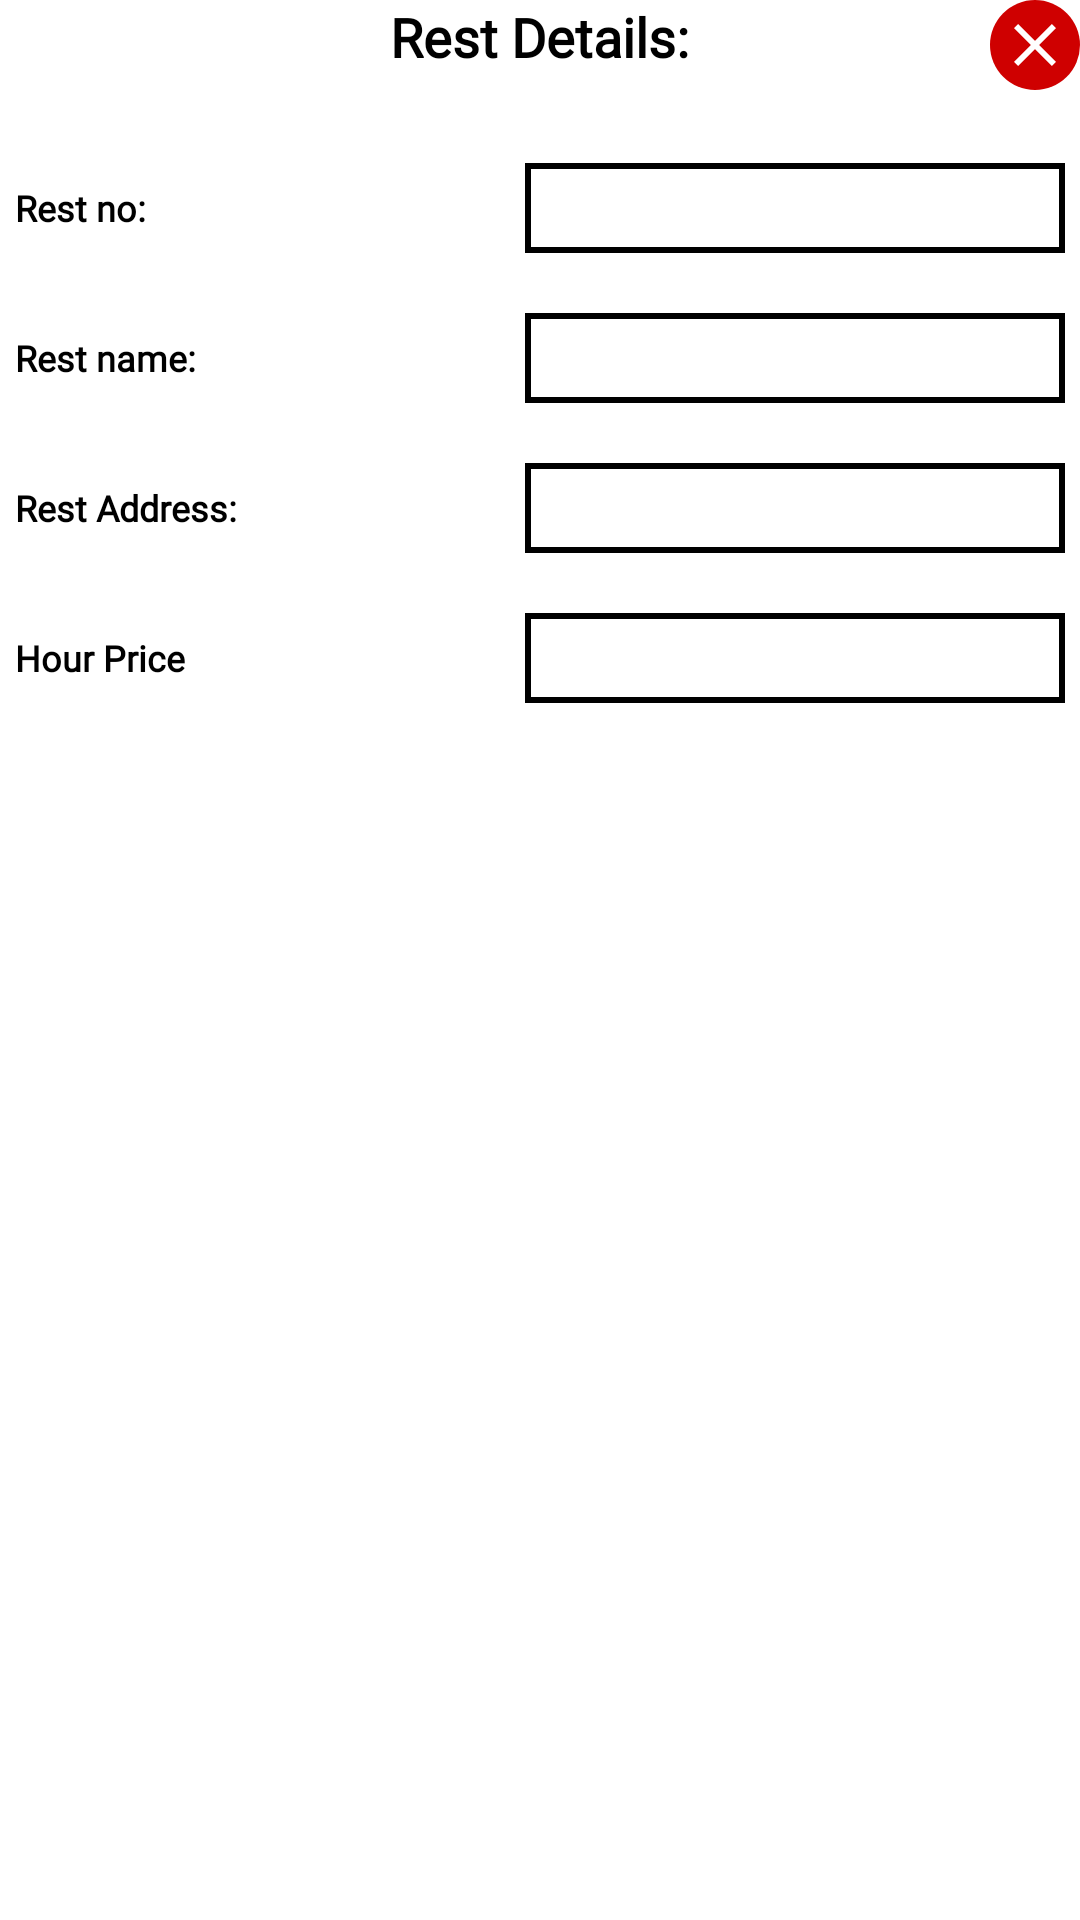

Here is an Android app screen rendered from its layout file. Give the layout XML and the strings, colors and styles it references.
<!-- AndroidManifest.xml: application theme AppTheme -->
<!-- res/layout/details_dialog.xml -->
<?xml version="1.0" encoding="utf-8"?>
<RelativeLayout xmlns:tools="http://schemas.android.com/tools"
    android:id="@+id/main"
    android:layout_width="match_parent"
    android:layout_height="wrap_content"
    android:background="@color/white"
    android:layout_marginTop="?attr/actionBarSize"
    android:layout_marginBottom="?attr/actionBarSize"
    xmlns:android="http://schemas.android.com/apk/res/android">
    <TextView
        android:id="@+id/txt_details"
        android:layout_width="wrap_content"
        android:layout_height="wrap_content"
        android:textColor="@color/black"
        android:layout_centerHorizontal="true"
        android:textSize="18sp"
        android:text="@string/rest_details"
        android:fontFamily="@font/myfontbold"
        android:textStyle="bold"/>
    <ImageButton
        android:id="@+id/close_img"
        android:layout_width="wrap_content"
        android:layout_height="wrap_content"
        android:layout_alignParentTop="true"
        android:layout_alignParentEnd="true"
        android:background="@drawable/exit_background"
        android:src="@drawable/ic_close"/>
    <RelativeLayout android:id="@+id/relative_name"
        android:layout_width="match_parent"
        android:layout_height="wrap_content"
        android:layout_below="@+id/txt_details"
        android:layout_marginTop="30dp"
        android:layout_marginStart="5dp"
        android:layout_marginEnd="5dp"
        android:layout_marginBottom="10dp"
        xmlns:android="http://schemas.android.com/apk/res/android">
        <TextView
            android:layout_width="wrap_content"
            android:layout_height="wrap_content"
            android:layout_alignParentStart="true"
            android:text="@string/rest_no"
            android:textColor="@color/black"
            android:layout_centerVertical="true"
            android:textSize="12sp"
            android:textStyle="bold"
            android:fontFamily="@font/droidsansmono"/>
        <EditText
            android:id="@+id/rest_num"
            android:layout_width="180dp"
            android:layout_height="30dp"
            android:layout_alignParentEnd="true"
            android:layout_centerVertical="true"
            android:paddingStart="5dp"
            android:paddingEnd="5dp"
            android:gravity="center"
            android:background="@drawable/txt_book_rest_background" />
    </RelativeLayout>
    <RelativeLayout
        android:id="@+id/relative_national_num"
        android:layout_width="match_parent"
        android:layout_height="wrap_content"
        android:layout_below="@id/relative_name"
        android:layout_marginTop="10dp"
        android:layout_marginStart="5dp"
        android:layout_marginEnd="5dp"
        android:layout_marginBottom="10dp">
        <TextView
            android:layout_width="wrap_content"
            android:layout_height="wrap_content"
            android:layout_alignParentStart="true"
            android:text="@string/rest_name"
            android:textColor="@color/black"
            android:layout_centerVertical="true"
            android:textSize="12sp"
            android:textStyle="bold"
            android:fontFamily="@font/droidsansmono"/>
        <EditText
            android:id="@+id/rest_name"
            android:layout_width="180dp"
            android:layout_height="30dp"
            android:layout_alignParentEnd="true"
            android:layout_centerVertical="true"
            android:gravity="center"
            android:background="@drawable/txt_book_rest_background"/>
    </RelativeLayout>
    <RelativeLayout
        android:id="@+id/relative_date"
        android:layout_width="match_parent"
        android:layout_height="wrap_content"
        android:layout_below="@id/relative_national_num"
        android:layout_marginTop="10dp"
        android:layout_marginStart="5dp"
        android:layout_marginEnd="5dp"
        android:layout_marginBottom="10dp">
        <TextView
            android:layout_width="wrap_content"
            android:layout_height="wrap_content"
            android:layout_alignParentStart="true"
            android:text="@string/rest_address"
            android:textColor="@color/black"
            android:layout_centerVertical="true"
            android:textSize="12sp"
            android:textStyle="bold"
            android:fontFamily="@font/droidsansmono"/>
        <EditText
            android:id="@+id/rest_address"
            android:layout_width="180dp"
            android:layout_height="30dp"
            android:layout_alignParentEnd="true"
            android:layout_centerVertical="true"
            android:gravity="center"
            android:background="@drawable/txt_book_rest_background"/>
    </RelativeLayout>
    <RelativeLayout
        android:id="@+id/relative_date_out"
        android:layout_width="match_parent"
        android:layout_height="wrap_content"
        android:layout_below="@id/relative_date"
        android:layout_marginTop="10dp"
        android:layout_marginStart="5dp"
        android:layout_marginEnd="5dp"
        android:gravity="center"
        android:layout_marginBottom="10dp">
        <TextView
            android:layout_width="wrap_content"
            android:layout_height="wrap_content"
            android:layout_alignParentStart="true"
            android:text="@string/hour_price"
            android:textColor="@color/black"
            android:layout_centerVertical="true"
            android:fontFamily="@font/droidsansmono"
            android:textStyle="bold"
            android:textSize="12sp"/>
        <EditText
            android:id="@+id/rest_price"
            android:layout_width="180dp"
            android:layout_height="30dp"
            android:layout_alignParentEnd="true"
            android:layout_centerVertical="true"
            android:gravity="center"
            android:background="@drawable/txt_book_rest_background" />
    </RelativeLayout>

</RelativeLayout>
<!-- resources referenced by this layout -->
<resources>
  <color name="black">#000</color>
  <color name="white">#fff</color>
  <!-- drawable exit_background (drawable) -->
  <?xml version="1.0" encoding="utf-8"?>
  <shape xmlns:android="http://schemas.android.com/apk/res/android"
      android:shape="oval"
      >
  
      <corners android:radius="30dp"/>
      <size android:height="30dp"
          android:width="30dp"/>
  
      <gradient android:angle="180" android:startColor="@color/red" android:endColor="@color/red"/>
  
  </shape>
  <!-- drawable ic_close (drawable) -->
  <vector android:height="24dp"
      android:viewportHeight="24.0" android:viewportWidth="24.0"
      android:width="24dp"
      xmlns:android="http://schemas.android.com/apk/res/android">
      <path android:fillColor="@color/white" android:pathData="M19,6.41L17.59,5 12,10.59 6.41,5 5,6.41 10.59,12 5,17.59 6.41,19 12,13.41 17.59,19 19,17.59 13.41,12z"/>
  </vector>
  <!-- drawable txt_book_rest_background (drawable) -->
  <?xml version="1.0" encoding="utf-8"?>
  <shape xmlns:android="http://schemas.android.com/apk/res/android"
      xmlns:tools="http://schemas.android.com/tools"
      android:color="@android:color/white"
      tools:targetApi="lollipop"
      android:shape="rectangle">
      <stroke android:color="@color/black" android:width="2dp"/>
  
  </shape>
  <string name="hour_price">Hour Price</string>
  <string name="rest_address">Rest Address:</string>
  <string name="rest_details">Rest Details:</string>
  <string name="rest_name">Rest name:</string>
  <string name="rest_no">Rest no:</string>
  <style name="AppTheme" parent="Theme.AppCompat.Light.NoActionBar">
          
          <item name="colorPrimary">@color/colorPrimary</item>
          <item name="colorPrimaryDark">@color/colorPrimaryDark</item>
          <item name="colorAccent">@color/colorAccent</item>
      </style>
  <color name="red">#cf0000</color>
  <color name="colorPrimary">#052079</color>
  <color name="colorPrimaryDark">#d4effc</color>
  <color name="colorAccent">#052079</color>
</resources>
